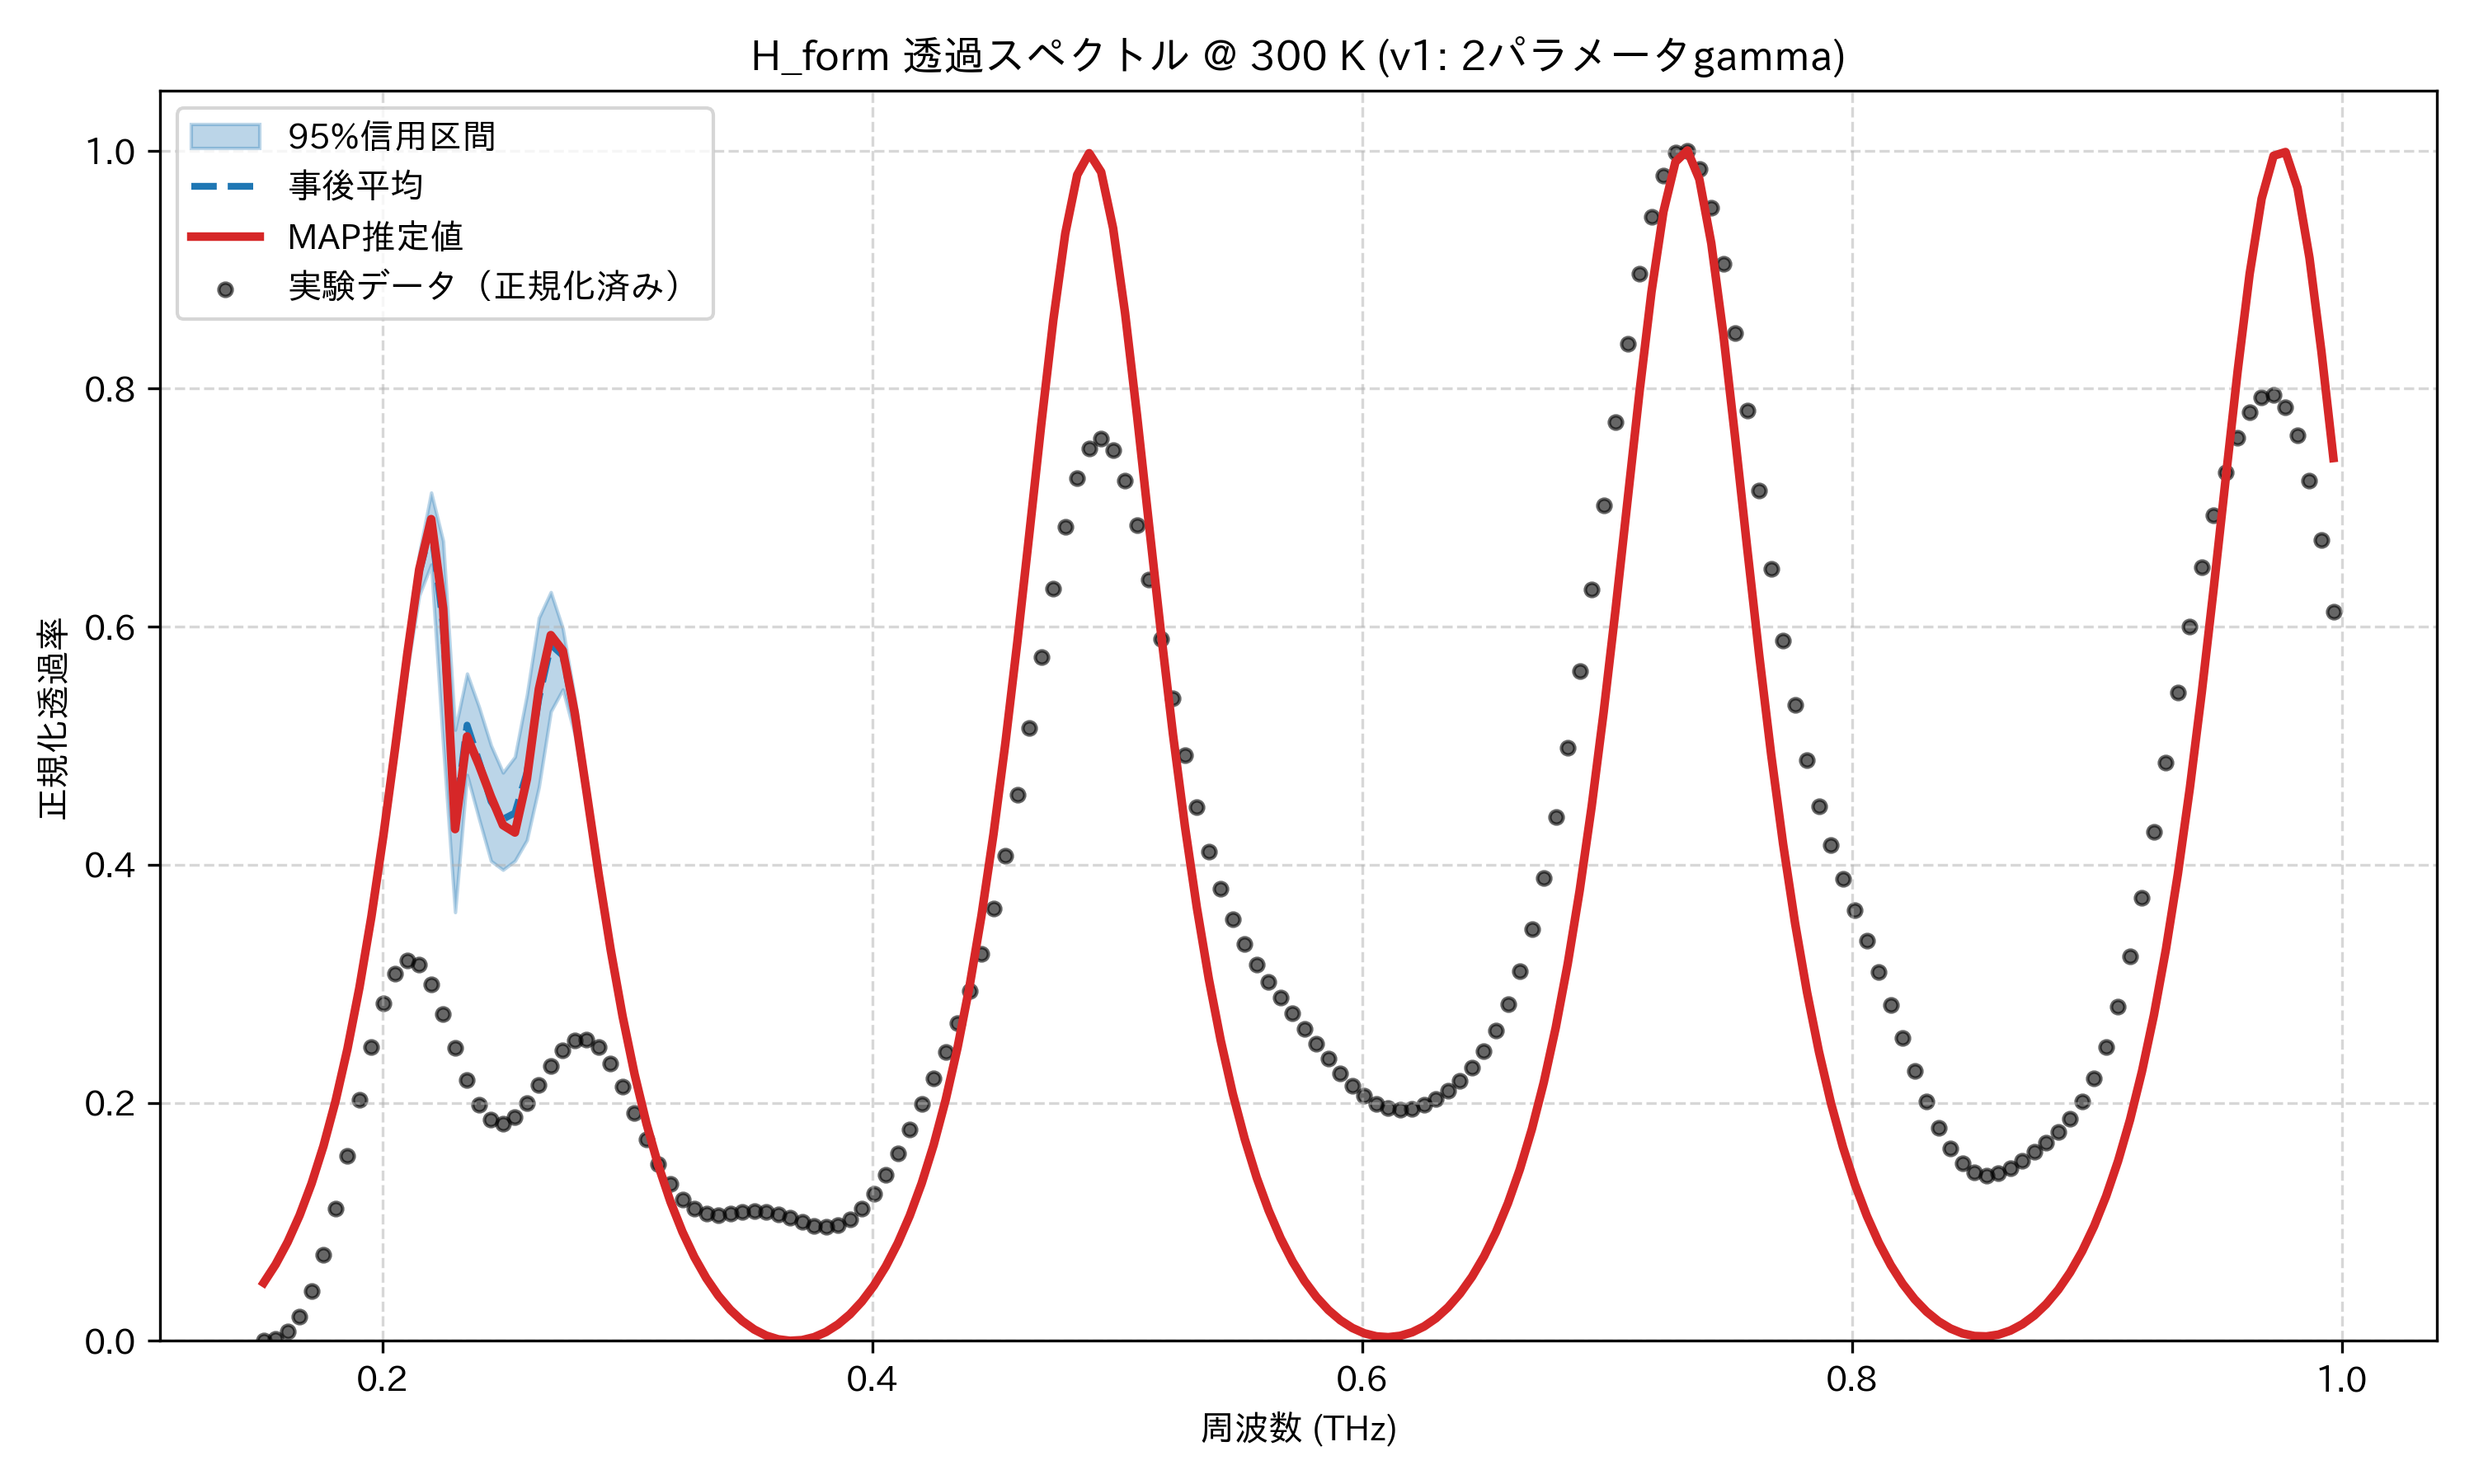

The data file committed next to this chart (first rows):
frequency_thz, mean_transmission, map_transmission, lower_95, upper_95, observed_normalized
0.1514, 0.04873, 0.04873, 0.04796, 0.04942, 0.0
0.1563, 0.06419, 0.06419, 0.06333, 0.06494, 0.00147
0.1612, 0.08291, 0.08292, 0.08199, 0.08378, 0.007498
0.1661, 0.1054, 0.1054, 0.1043, 0.1064, 0.02042
0.171, 0.1321, 0.1321, 0.1309, 0.1333, 0.04188
0.1759, 0.1638, 0.1638, 0.1622, 0.1653, 0.07241
0.1808, 0.2012, 0.2012, 0.1993, 0.203, 0.1111
0.1856, 0.2452, 0.2452, 0.2429, 0.2474, 0.1557
0.1905, 0.2966, 0.2967, 0.2938, 0.2993, 0.2024
0.1954, 0.3561, 0.3562, 0.3519, 0.3597, 0.2467
0.2003, 0.4238, 0.4241, 0.4186, 0.4286, 0.2835
0.2052, 0.4984, 0.499, 0.4905, 0.5058, 0.3087
0.2101, 0.5757, 0.5769, 0.5635, 0.5865, 0.3197
0.2149, 0.6456, 0.6481, 0.6261, 0.6616, 0.316
0.2198, 0.6849, 0.6903, 0.6521, 0.7126, 0.2997
0.2247, 0.6017, 0.6151, 0.5004, 0.6718, 0.2746
0.2296, 0.4378, 0.4299, 0.3601, 0.5133, 0.246
0.2345, 0.5173, 0.5077, 0.4754, 0.5606, 0.2191
0.2394, 0.4866, 0.4836, 0.4385, 0.5325, 0.1982
0.2443, 0.4532, 0.4571, 0.4031, 0.5002, 0.1857
0.2491, 0.4382, 0.4332, 0.3957, 0.4774, 0.1825
0.254, 0.4434, 0.427, 0.4033, 0.4906, 0.1879
0.2589, 0.4773, 0.472, 0.4207, 0.5426, 0.1997
0.2638, 0.5397, 0.5474, 0.4652, 0.6074, 0.2151
0.2687, 0.5849, 0.5929, 0.5287, 0.629, 0.2309
0.2736, 0.5758, 0.5798, 0.5472, 0.5985, 0.2441
0.2785, 0.5259, 0.5275, 0.5092, 0.5403, 0.2521
0.2833, 0.4596, 0.4603, 0.4494, 0.4688, 0.2531
0.2882, 0.3916, 0.3919, 0.3847, 0.3987, 0.2466
0.2931, 0.3285, 0.3287, 0.3241, 0.3336, 0.2329
0.298, 0.2726, 0.2726, 0.2694, 0.2761, 0.2138
0.3029, 0.224, 0.224, 0.2216, 0.2265, 0.1917
0.3078, 0.1823, 0.1823, 0.1805, 0.1842, 0.1691
0.3127, 0.1469, 0.1469, 0.1455, 0.1482, 0.1485
0.3175, 0.1169, 0.1169, 0.1159, 0.1179, 0.1315
0.3224, 0.09154, 0.09154, 0.09077, 0.0923, 0.1189
0.3273, 0.07028, 0.07029, 0.06969, 0.07089, 0.1109
0.3322, 0.05257, 0.05257, 0.05211, 0.05305, 0.1068
0.3371, 0.03796, 0.03796, 0.03762, 0.03833, 0.1058
0.342, 0.02609, 0.02609, 0.02583, 0.02637, 0.1066
0.3468, 0.01668, 0.01668, 0.01648, 0.01689, 0.108
0.3517, 0.009504, 0.009505, 0.009366, 0.009664, 0.1088
0.3566, 0.004406, 0.004406, 0.004316, 0.004507, 0.1084
0.3615, 0.001262, 0.001262, 0.001218, 0.00131, 0.1064
0.3664, 0.0, 0.0, 0.0, 0.0, 0.1033
0.3713, 0.0005879, 0.0005877, 0.0005441, 0.0006327, 0.09966
0.3762, 0.003034, 0.003034, 0.002947, 0.003126, 0.09669
0.381, 0.007387, 0.007386, 0.007255, 0.007525, 0.09548
0.3859, 0.01374, 0.01373, 0.01356, 0.01392, 0.09702
0.3908, 0.02222, 0.02221, 0.02198, 0.02246, 0.102
0.3957, 0.03301, 0.03301, 0.03271, 0.03332, 0.1108
0.4006, 0.04636, 0.04636, 0.04599, 0.04674, 0.1234
0.4055, 0.06256, 0.06255, 0.06212, 0.06302, 0.1392
0.4104, 0.08198, 0.08198, 0.08147, 0.08253, 0.1576
0.4152, 0.1051, 0.1051, 0.1045, 0.1057, 0.1777
0.4201, 0.1324, 0.1324, 0.1317, 0.1332, 0.1988
0.425, 0.1646, 0.1646, 0.1637, 0.1655, 0.2204
0.4299, 0.2023, 0.2023, 0.2013, 0.2034, 0.2427
0.4348, 0.2465, 0.2465, 0.2453, 0.2477, 0.2667
0.4397, 0.2979, 0.2979, 0.2965, 0.2993, 0.2937
... 114 more rows
